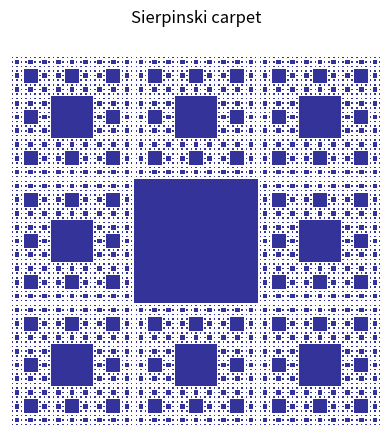

Recreate this plot in Python.
import numpy as np
import matplotlib.pyplot as plt

if __name__ == "__main__":
    n = 5
    a = n
    t = np.ones((3 ** n, 3 ** n))
    start = 1
    step = 3
    size = 1

    while a > 0:
        for x in range(start, 3 ** n, step):
            for y in range(start, 3 ** n, step):
                for z in range(size):
                    for i in range(size):
                        t[x + z, y + i] = 0
        a -= 1
        start *= 3
        step *= 3
        size *= 3

    plt.matshow(t, cmap=plt.get_cmap('terrain'))
    plt.title("Sierpinski carpet")
    plt.axis("off")
    plt.show()
